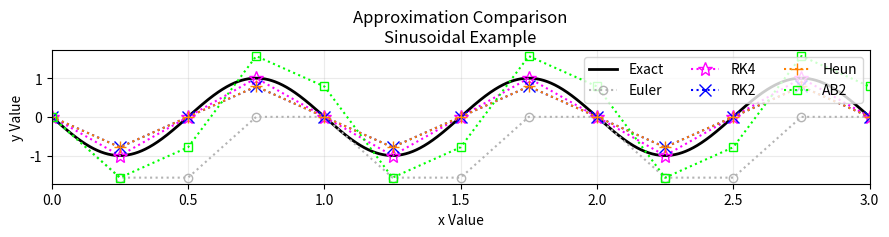
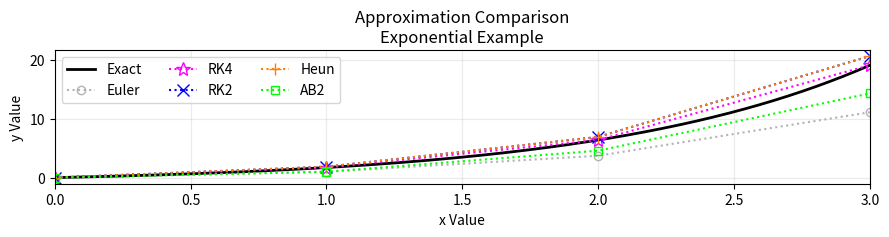
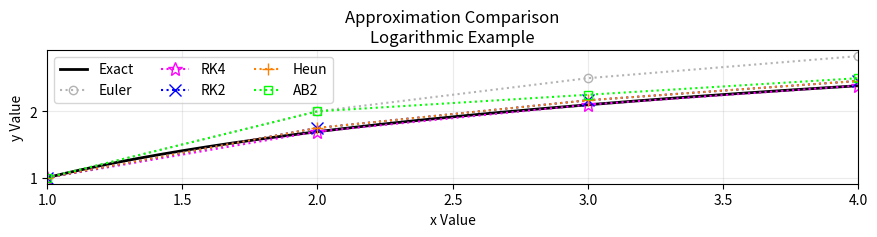
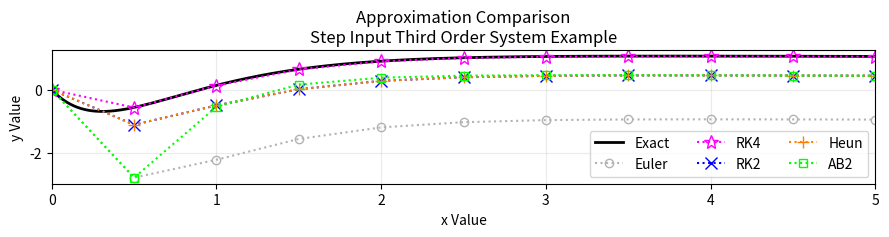

Recreate these plots in Python, in order.
"""
File meant to show numerical integration methods applied via python
Structured in a way that is more related to the simulation method in PSLTDSim

lambda is the python equivalent of matlab anonymous functions

5/31/20 Addition of RK2 (heun) and thrid order system

"""
# Package Imports
import numpy as np
import matplotlib.pyplot as plt

# Method Definitions
def euler(fp, x0, y0, ts):
    """
    fp = Some derivative function of x and y
    x0 = Current x value
    y0 = Current y value
    ts = time step
    Returns y1 using Forward Euler or tangent line method
    """    
    return y0 + fp(x0,y0)*ts

def adams2(fp, x0, y0, xN, yN, ts):
    """
    fp = Some derivative function of x and y
    x0 = Current x value
    y0 = Current y value    
    xN = Previous x value
    yN = Previous y value
    ts = time step
    Returns y1 using Adams-Bashforth two step method
    """
    return y0 + (1.5*fp(x0,y0) - 0.5*fp(xN,yN))*ts 

def rk4(fp, x0, y0, ts):
    """
    fp = Some derivative function of x and y
    x0 = Current x value
    y0 = Current y value
    ts = time step
    Returns y1 using Runge-Kutta method
    """
    k1 = fp(x0, y0)
    k2 = fp(x0 +ts/2, y0+ts/2*k1)
    k3 = fp(x0 +ts/2, y0+ts/2*k2)
    k4 = fp(x0 +ts, y0+ts*k3)    
    return y0 + ts/6*(k1+2*k2+2*k3+k4)

def rk2(fp, x0, y0, ts):
    """
    fp = Some derivative function of x and y
    x0 = Current x value
    y0 = Current y value
    ts = time step
    Returns y1 using Runge-Kutta 2 method
    """
    k1 = fp(x0, y0)
    k2 = fp(x0+ts, y0+k1*ts) 
    return y0 + ts/2*(k1+k2)

def heun(fp, x0, y0, ts):
    """
    fp = Some derivative function of x and y
    x0 = Current x value
    y0 = Current y value
    ts = time step
    Returns y1 using Heun's method
    """
    fp1 = fp(x0, y0)
    y1E = y0 + fp1*ts
    pf2 = fp(x0+ts, y1E) 
    return y0 + ts/2*(fp1 + pf2)

def trapezoidalPost(x,y):
    """
    x = list of x values
    y = list of y values
    Returns integral of y over x.
    Assumes full lists / ran post simulation
    """
    integral = 0
    for ndx in range(1,len(x)):
        integral+= (y[ndx]+y[ndx-1])/2 * (x[ndx]-x[ndx-1])
    return integral
    

# Case Selection
for caseN in range(0,4):
    blkFlag = False # for holding plots open
    if caseN == 0:
        # Trig example
        caseName = 'Sinusoidal Example'
        tStart =0
        tEnd = 3
        numPoints = 6*2

        ic = [0,0] # initial condition x,y
        fp = lambda x, y: -2*np.pi*np.cos(2*np.pi*x)
        f = lambda x,c: -np.sin(2*np.pi*x)+c
        findC = lambda x,y: y+np.sin(2*np.pi*x)
        c = findC(ic[0],ic[1])
        calcInt = ( 1/(2*np.pi)*np.cos(2*np.pi*tEnd)+c*tEnd -
                    1/(2*np.pi)*np.cos(2*np.pi*ic[0])-c*ic[0] ) 

    elif caseN == 1:
        # Exp example
        caseName = 'Exponential Example'
        tStart =0
        tEnd = 3
        numPoints = 3

        ic = [0,0] # initial condition x,y
        fp = lambda x, y: np.exp(x)
        f = lambda x,c: np.exp(x)+c
        findC = lambda x, y: y-np.exp(x)
        c= findC(ic[0],ic[1])
        calcInt = np.exp(tEnd)+c*tEnd-np.exp(ic[0])+c*ic[0]

    elif caseN == 2:
        # Log example
        caseName = 'Logarithmic Example'
        tStart =1
        tEnd = 4
        numPoints = 3
        blkFlag = False # for holding plots open

        ic = [1,1] # initial condition x,y
        fp = lambda x, y: 1/x
        f = lambda x,c: np.log(x)+c
        findC = lambda x, y: y-np.log(x)
        c= findC(ic[0],ic[1])
        calcInt = (tEnd*np.log(tEnd)- tEnd +c*tEnd -
                   ic[0]*np.log(ic[0])+ ic[0] -c*ic[0])
    else:
        # step multi order system
        caseName = 'Step Input Third Order System Example'
        tStart =0
        tEnd = 5
        numPoints = 5*2
        blkFlag = True # for holding plots open

        U = 1
        T0 = 0.4
        T2 = 4.5
        T1 = 5
        T3 = -1
        T4 = 0.5

        alphaNum = (T1*T3)
        alphaDen = (T0*T2*T4)
        alpha = alphaNum/alphaDen

        num = alphaNum*np.array([1, 1/T1+1/T3, 1/(T1*T3)])
        den  = alphaDen*np.array([1, 1/T4+1/T0+1/T2, 1/(T0*T4)+1/(T2*T4)+1/(T0*T2),
                         1/(T0*T2*T4)])
    
        # PFE
        A = ((1/T1-1/T0)*(1/T3-1/T0))/((1/T2-1/T0)*(1/T4-1/T0))
        B = ((1/T1-1/T2)*(1/T3-1/T2))/((1/T0-1/T2)*(1/T4-1/T2))
        C = ((1/T1-1/T4)*(1/T3-1/T4))/((1/T0-1/T4)*(1/T2-1/T4))
        
        initState = 0 # for steady state start
        ic = [0,0] # initial condition x,y
        fp = lambda x, y: alpha*(A*np.exp(-x/T0)+B*np.exp(-x/T2)+C*np.exp(-x/T4))
        f = lambda x, c: alpha*(-T0*A*np.exp(-x/T0)-T2*B*np.exp(-x/T2)-T4*C*np.exp(-x/T4))+c
        findC = lambda x, y : alpha*(A*T0+B*T2+C*T4)
        c = findC(ic[0], ic[1])
        calcInt = (
            alpha*A*T0**2*np.exp(-tEnd/T0) +
            alpha*B*T2**2*np.exp(-tEnd/T2) +
            alpha*C*T4**2*np.exp(-tEnd/T4) +
            c*tEnd -
            alpha*(A*T0**2+B*T2**2+C*T4**2)
            )# Calculated integral

    # Initialize current value dictionary
    # Shown to mimic PSLTDSim record keeping
    cv={
        't' :ic[0],
        'yE': ic[1],
        'yH' : ic[1],
        'yRK2': ic[1],
        'yRK4': ic[1],    
        'yAB': ic[1],
        }

    # Calculate time step
    ts = (tEnd-tStart)/numPoints
    # Find C from integrated equation for exact soln
    c = findC(ic[0], ic[1])
    # Calculate exact solution
    tExact = np.linspace(tStart,tEnd, 10000)
    yExact = f(tExact, c)

    # Initialize running value lists
    t=[]
    yE=[]
    yH = []
    yRK2 =[]
    yRK4 =[]
    yAB = []

    t.append(cv['t'])
    yE.append(cv['yE'])
    yH.append(cv['yH'])
    yRK2.append(cv['yRK2'])
    yRK4.append(cv['yRK4'])
    yAB.append(cv['yAB'])  

    # Start Simulation
    while cv['t']< tEnd:

        # Calculate Euler result
        cv['yE'] = euler( fp, cv['t'], cv['yE'],  ts )
        # Calculate Runge-Kutta results
        cv['yRK2'] = rk2( fp, cv['t'], cv['yRK2'],  ts )
        cv['yRK4'] = rk4( fp, cv['t'], cv['yRK4'],  ts )
        # Calculate Heun's results
        cv['yH'] = heun( fp, cv['t'], cv['yH'],  ts )

        # Calculate Adams-Bashforth result
        if len(t)>=2:
            cv['yAB'] = adams2( fp, cv['t'], cv['yAB'], t[-2], yAB[-2], ts )
        else:
            # Required to handle first step when a -2 index doesn't exist
            cv['yAB'] = adams2( fp, cv['t'], cv['yAB'], t[-1], yAB[-1], ts )

            
        # Log calculated results
        yE.append(cv['yE'])
        yH.append(cv['yH'])
        yRK2.append(cv['yRK2'])
        yRK4.append(cv['yRK4'])
        yAB.append(cv['yAB'])
    
        # Increment and log time
        cv['t'] += ts
        t.append(cv['t'])

    # Generate Plot
    fig, ax = plt.subplots()
    ax.set_title('Approximation Comparison\n' + caseName)
    
    #Plot all lines
    ax.plot(tExact,yExact,
            c=[0,0,0],
            linewidth=2,
            label="Exact")
    ax.plot(t,yE,
            marker='o',
            fillstyle='none',
            linestyle=':',
            c=[0.7,0.7,0.7],
            label="Euler")
    ax.plot(t,yRK4,
            marker='*',
            markersize=10,
            fillstyle='none',
            linestyle=':',
            c=[1,0,1],
            label="RK4")
    ax.plot(t,yRK2,
            marker='x',
            markersize=8,
            fillstyle='none',
            linestyle=':',
            c=[0,0,1],
            label="RK2")
    ax.plot(t,yH,
            marker='+',
            markersize=8,
            fillstyle='none',
            linestyle=':',
            c=[1, .5, 0],
            label="Heun")
    ax.plot(t,yAB,
            marker='s',
            fillstyle='none',
            linestyle=':',
            c =[0,1,0],
            label="AB2")

    # Format Plot
    fig.set_dpi(150)
    fig.set_size_inches(9, 2.5)
    ax.set_xlim(min(t), max(t))
    ax.grid(True, alpha=0.25)
    ax.legend(loc='best',  ncol=3)
    ax.set_ylabel('y Value')
    ax.set_xlabel('x Value')
    fig.tight_layout()    
    plt.show(block = blkFlag)
    plt.pause(0.00001)

    # Trapezoidal Integration
    exactI = trapezoidalPost(tExact,yExact)
    Eint = trapezoidalPost(t,yE)
    Hint = trapezoidalPost(t,yH)
    RKint = trapezoidalPost(t,yRK4)
    RK2int = trapezoidalPost(t,yRK2)
    ABint = trapezoidalPost(t,yAB)

    print("\n%s" % caseName)
    print("time step:  %.2f" % ts)
    print("Method: Trapezoidal Int\t Absolute Error from calculated")
    print("Calc: \t%.9f\t%.9f" % (calcInt ,abs(calcInt-calcInt)))
    print("Exact: \t%.9f\t%.9f" % (exactI ,abs(calcInt-exactI)))
    print("RK4: \t%.9f\t%.9f" % (RKint,abs(calcInt-RKint)))
    print("RK2: \t%.9f\t%.9f" % (RK2int,abs(calcInt-RK2int)))
    print("Heun: \t%.9f\t%.9f" % (RK2int,abs(calcInt-Hint)))
    print("AB2: \t%.9f\t%.9f" % (ABint,abs(calcInt-ABint)))
    print("Euler: \t%.9f\t%.9f" % (Eint,abs(calcInt-Eint)))




